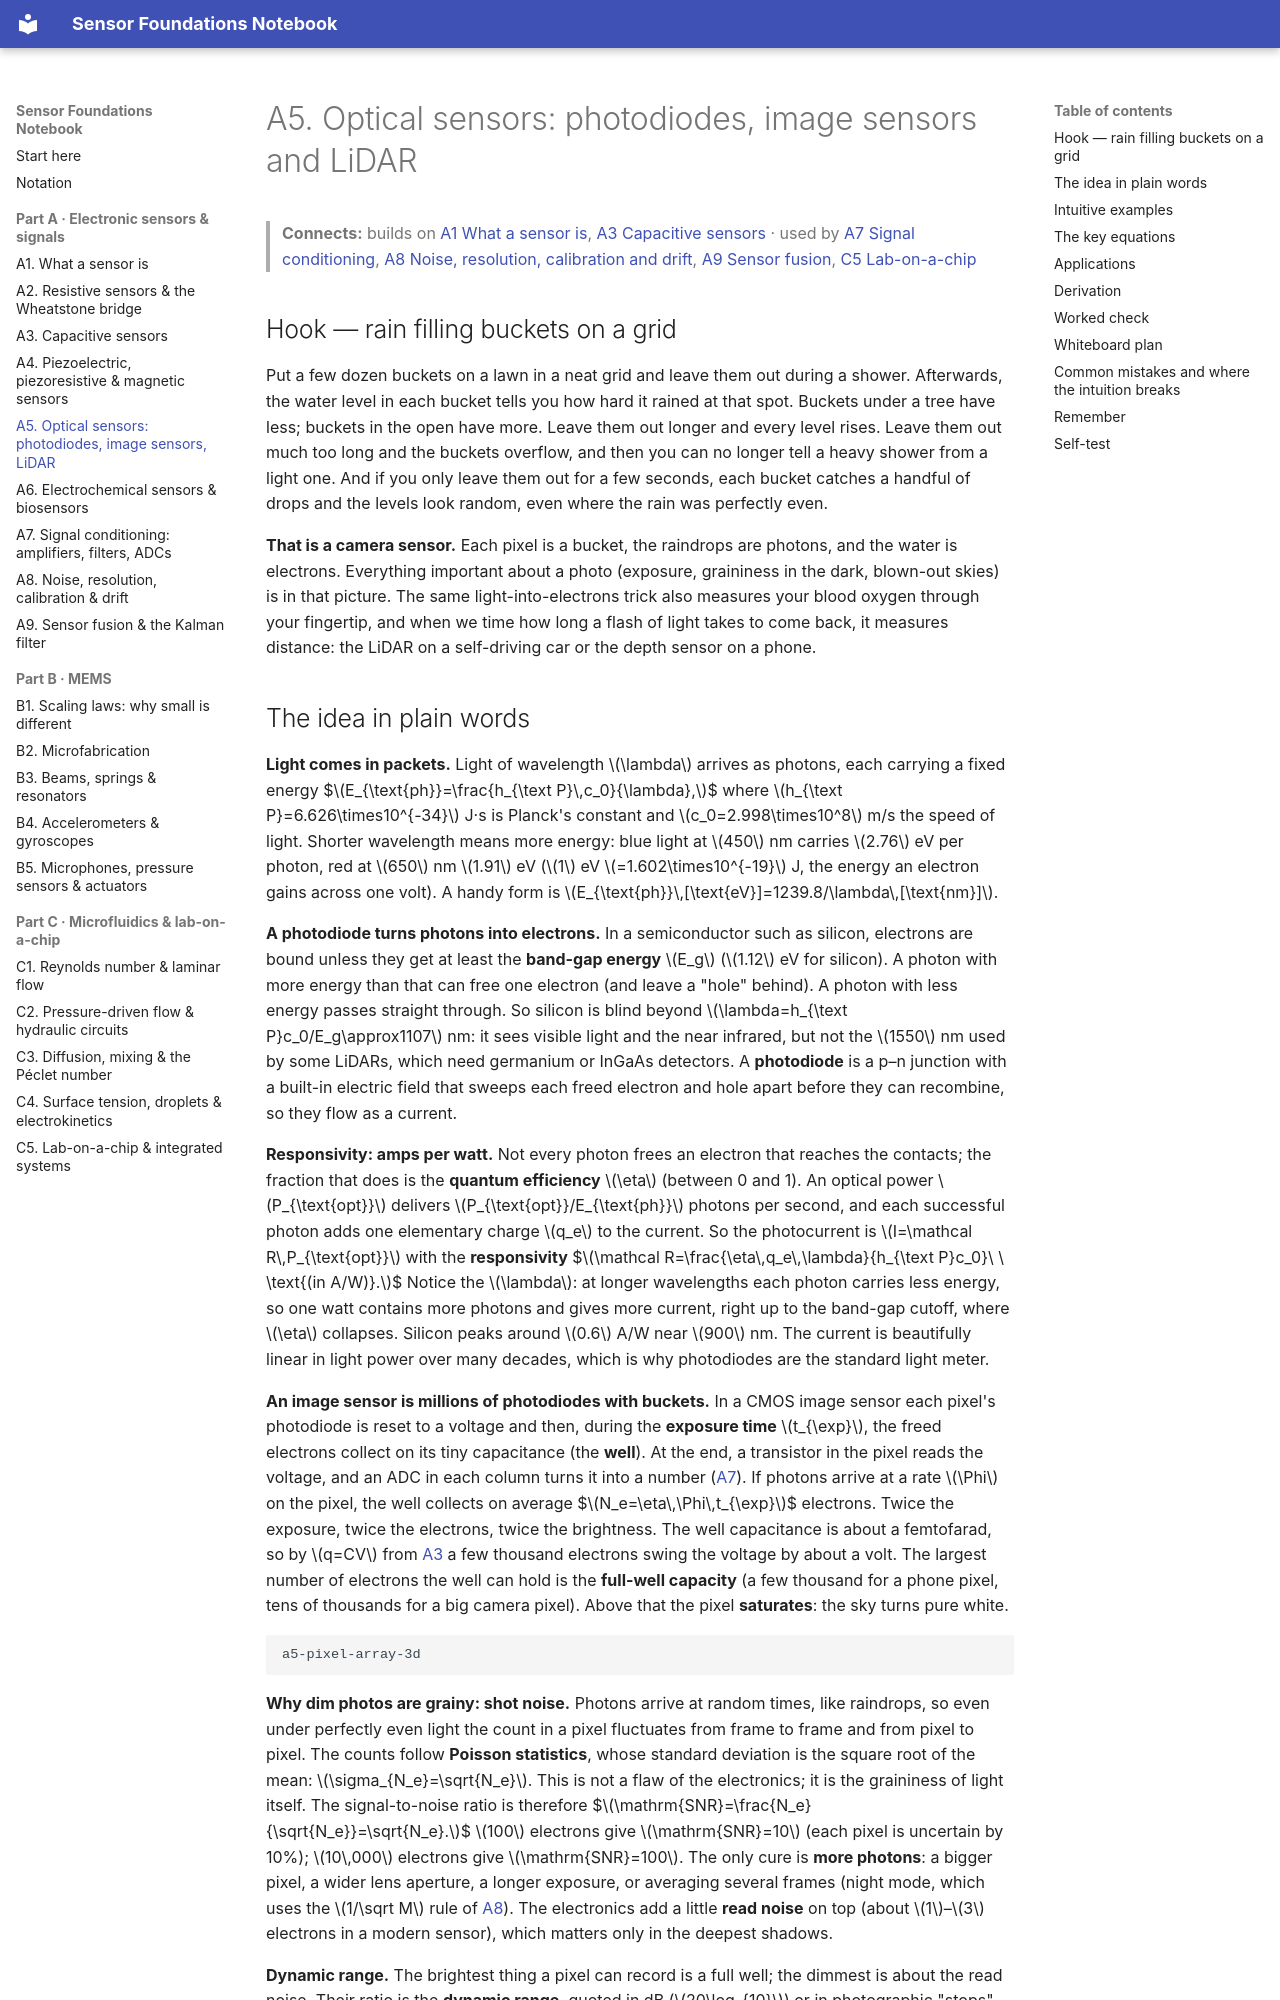

repository: znjubery/Sensor-Foundation · page: A5-optical-sensors-photodiodes-image-sensors-and-lidar/index.html · generator: mkdocs

# A5. Optical sensors: photodiodes, image sensors and LiDAR

> **Connects:** builds on [A1 What a sensor is](A1-what-a-sensor-is-transduction-and-the-measurement-chain.md), [A3 Capacitive sensors](A3-capacitive-sensors.md) · used by [A7 Signal conditioning](A7-signal-conditioning-amplifiers-filters-and-adcs.md), [A8 Noise, resolution, calibration and drift](A8-noise-resolution-calibration-and-drift.md), [A9 Sensor fusion](A9-sensor-fusion-and-the-kalman-filter.md), [C5 Lab-on-a-chip](C5-lab-on-a-chip-organ-on-chip-and-integrated-sensing-systems.md)

## Hook — rain filling buckets on a grid

Put a few dozen buckets on a lawn in a neat grid and leave them out during a shower. Afterwards, the water level in each
bucket tells you how hard it rained at that spot. Buckets under a tree have less; buckets in the open have more. Leave
them out longer and every level rises. Leave them out much too long and the buckets overflow, and then you can no longer
tell a heavy shower from a light one. And if you only leave them out for a few seconds, each bucket catches a handful of
drops and the levels look random, even where the rain was perfectly even.

**That is a camera sensor.** Each pixel is a bucket, the raindrops are photons, and the water is electrons. Everything
important about a photo (exposure, graininess in the dark, blown-out skies) is in that picture. The same
light-into-electrons trick also measures your blood oxygen through your fingertip, and when we time how long a flash of light takes
to come back, it measures distance: the LiDAR on a self-driving car or the depth sensor on a phone.
